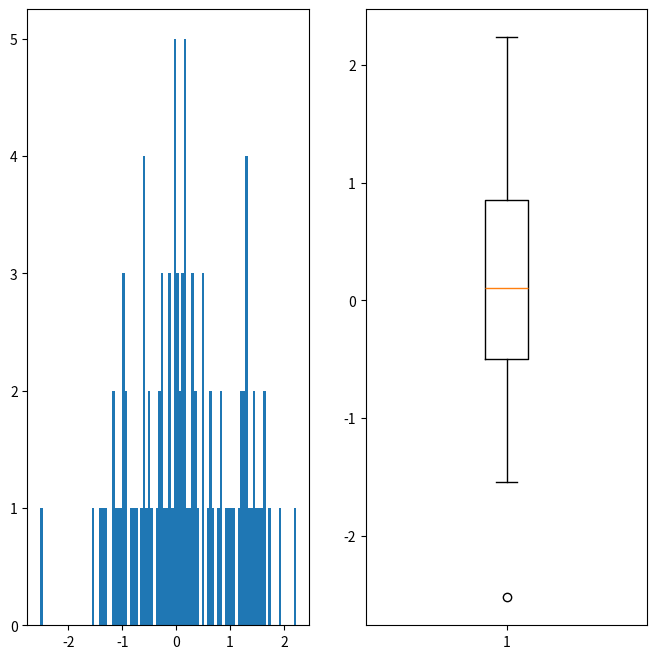

Python code for this plot:
'''
--------《Python从菜鸟到高手》源代码------------

欧瑞科技版权所有
[redacted]
[redacted]
或关注“极客起源”订阅号或“欧瑞科技”服务号或扫码关注订阅号和服务号，二维码在源代码根目录
如果QQ群已满，请访问https://geekori.com，在右侧查看最新的QQ群，同时可以扫码关注公众号

“欧瑞学院”是欧瑞科技旗下在线IT教育学院，包含大量IT前沿视频课程，
请访问http://geekori.com/edu或关注前面提到的订阅号和服务号，进入移动版的欧瑞学院

“极客题库”是欧瑞科技旗下在线题库，请扫描源代码根目录中的小程序码安装“极客题库”小程序

关于更多信息，请访问下面的页面
https://geekori.com/help/videocourse/readme.md.html



'''
# 在同一个窗口绘制直方图和盒状图

import numpy as np
import matplotlib.pyplot as plt


data = np.random.randn(100)
print(data)
print(np.average(data))

fig,(ax1,ax2) = plt.subplots(1,2,figsize=(8,8))
ax1.hist(data,100)
ax2.boxplot(data)

plt.show()








